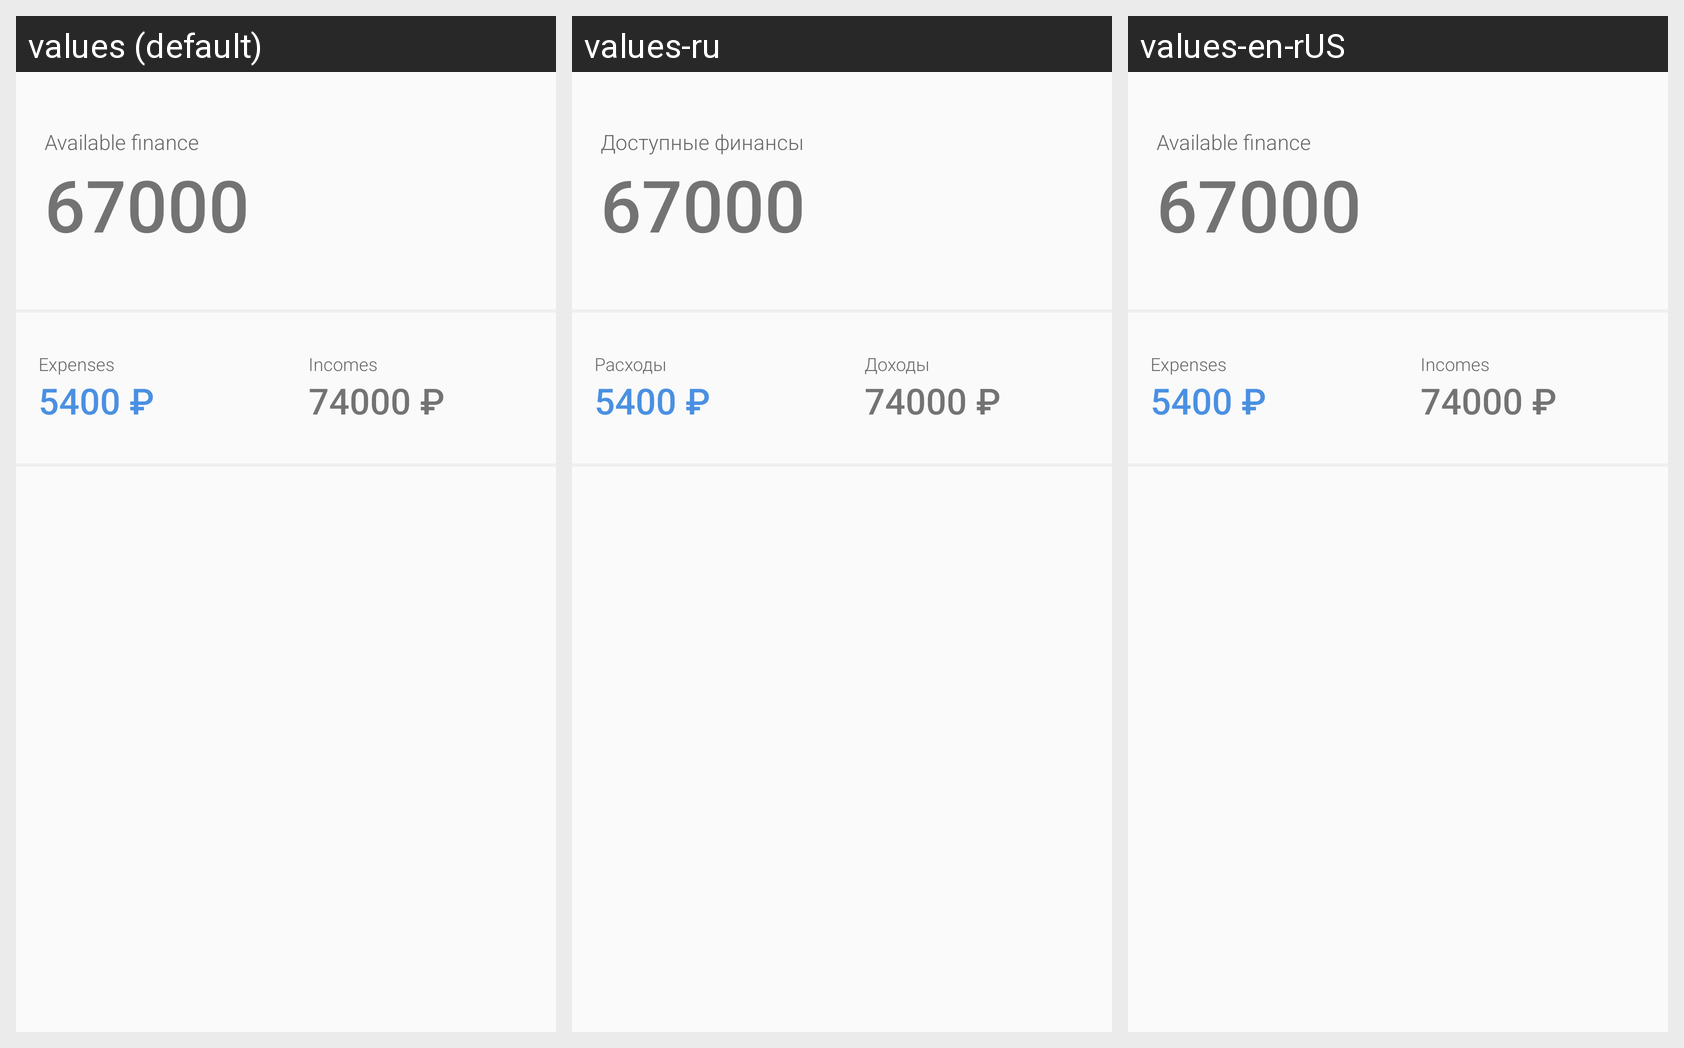

For this localized Android screen grid, give each drawn string resource with its value in every locale shown.
Android screen res/layout/balance_fragment.xml rendered under 3 locales, left to right: values (default), values-ru, values-en-rUS. Device: Nexus 5 (rendered at 1080×1920; each locale shown at half size, 540×960, under a caption strip naming it); theme Theme.LoftSchool.
Strings drawn on this screen, with the default value and each locale's value (text and hints the layout hard-codes, and strings that could not be matched under every locale, appear in the picture but are not listed):

txt_Finance
  values: Available finance
  values-ru: Доступные финансы
  values-en-rUS: Available finance  [not translated; the default value is used]

expenses
  values: Expenses
  values-ru: Расходы
  values-en-rUS: Expenses  [not translated; the default value is used]

incomes
  values: Incomes
  values-ru: Доходы
  values-en-rUS: Incomes  [not translated; the default value is used]
